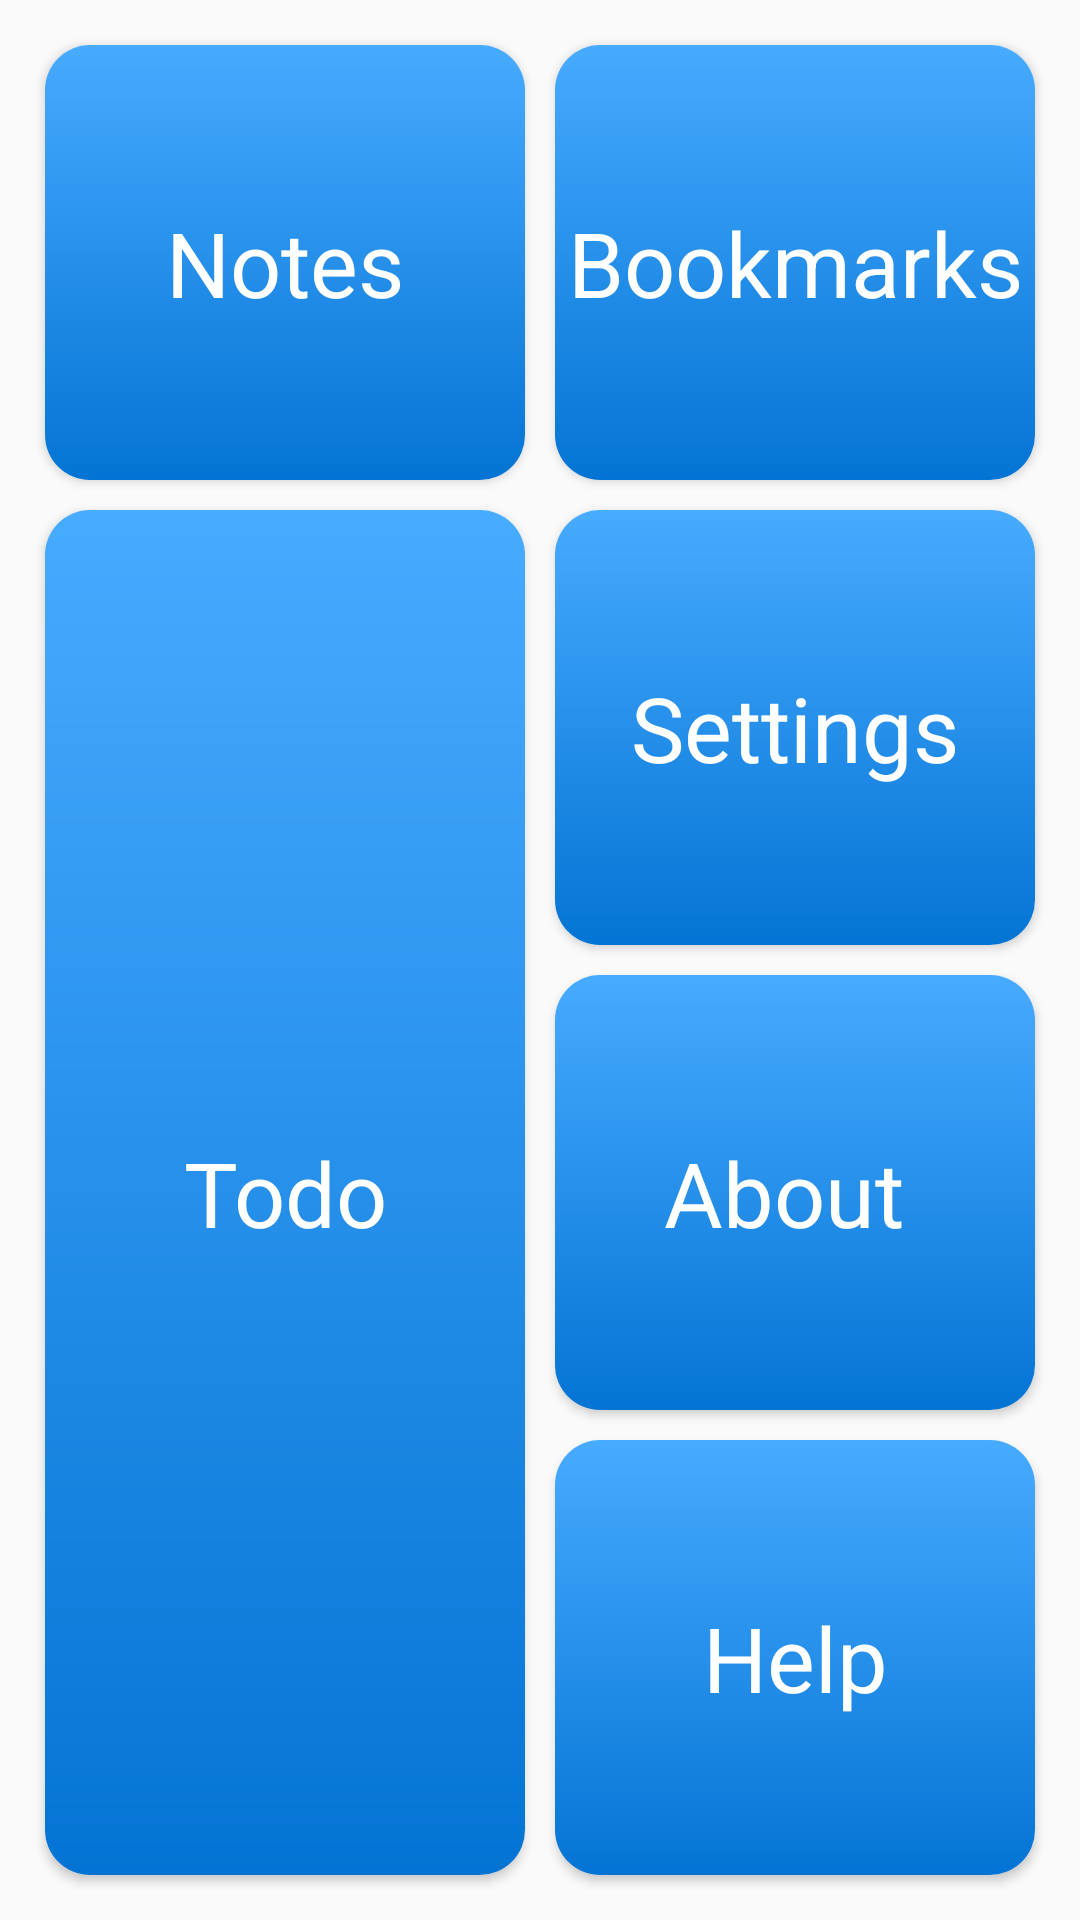

Android layout source for this screen:
<!-- AndroidManifest.xml: application theme AppTheme -->
<!-- res/layout/fragment_extras.xml -->
<?xml version="1.0" encoding="utf-8"?>
<GridLayout xmlns:android="http://schemas.android.com/apk/res/android"
    xmlns:app="http://schemas.android.com/apk/res-auto"
    xmlns:tools="http://schemas.android.com/tools"
    android:layout_width="match_parent"
    android:layout_height="match_parent"
    android:layout_weight="3"
    android:columnCount="2"
    android:padding="10dp"
    android:rowCount="3"
    tools:context=".Extras.ExtrasFragment">

    <androidx.cardview.widget.CardView
        android:layout_width="0dp"
        android:layout_height="0dp"
        android:layout_rowWeight="1"
        android:layout_columnWeight="1"
        android:layout_margin="5dp"
        android:elevation="10dp"
        app:cardCornerRadius="15dp">

        <TextView
            android:layout_width="match_parent"
            android:layout_height="match_parent"
            android:background="@drawable/gradient_background"
            android:gravity="center"
            android:text="Notes"
            android:textColor="@android:color/white"
            android:textSize="30sp" />
    </androidx.cardview.widget.CardView>

    <androidx.cardview.widget.CardView
        android:layout_width="0dp"
        android:layout_height="0dp"
        android:layout_rowWeight="1"
        android:layout_columnWeight="1"
        android:layout_margin="5dp"
        android:elevation="10dp"
        app:cardCornerRadius="15dp">

        <TextView
            android:layout_width="match_parent"
            android:layout_height="match_parent"
            android:background="@drawable/gradient_background"
            android:gravity="center"
            android:text="Bookmarks"
            android:textColor="@android:color/white"
            android:textSize="30sp" />
    </androidx.cardview.widget.CardView>

    <androidx.cardview.widget.CardView
        android:layout_width="0dp"
        android:layout_height="0dp"
        android:layout_rowSpan="3"
        android:layout_rowWeight="1"
        android:layout_columnWeight="1"
        android:layout_margin="5dp"
        android:elevation="10dp"
        app:cardCornerRadius="15dp">

        <TextView
            android:layout_width="match_parent"
            android:layout_height="match_parent"
            android:background="@drawable/gradient_background"
            android:gravity="center"
            android:text="Todo"
            android:textColor="@android:color/white"
            android:textSize="30sp" />
    </androidx.cardview.widget.CardView>

    <androidx.cardview.widget.CardView
        android:layout_width="0dp"
        android:layout_height="0dp"
        android:layout_rowWeight="1"
        android:layout_columnWeight="1"
        android:layout_margin="5dp"
        android:elevation="10dp"
        app:cardCornerRadius="15dp">

        <TextView
            android:layout_width="match_parent"
            android:layout_height="match_parent"
            android:background="@drawable/gradient_background"
            android:gravity="center"
            android:text="Settings"
            android:textColor="@android:color/white"
            android:textSize="30sp" />
    </androidx.cardview.widget.CardView>

    <androidx.cardview.widget.CardView
        android:layout_width="0dp"
        android:layout_height="0dp"
        android:layout_rowWeight="1"
        android:layout_columnWeight="1"
        android:layout_margin="5dp"
        android:elevation="10dp"
        app:cardCornerRadius="15dp">

        <TextView
            android:layout_width="match_parent"
            android:layout_height="match_parent"
            android:background="@drawable/gradient_background"
            android:gravity="center"
            android:text="About "
            android:textColor="@android:color/white"
            android:textSize="30sp" />

    </androidx.cardview.widget.CardView>

    <androidx.cardview.widget.CardView
        android:layout_width="0dp"
        android:layout_height="0dp"
        android:layout_rowWeight="1"
        android:layout_columnWeight="1"
        android:layout_margin="5dp"
        android:elevation="10dp"
        app:cardCornerRadius="15dp">

        <TextView
            android:layout_width="match_parent"
            android:layout_height="match_parent"
            android:background="@drawable/gradient_background"
            android:gravity="center"
            android:text="Help"
            android:textColor="@android:color/white"
            android:textSize="30sp" />

    </androidx.cardview.widget.CardView>


</GridLayout>
<!-- resources referenced by this layout -->
<resources>
  <!-- drawable gradient_background (drawable) -->
  <shape xmlns:android="http://schemas.android.com/apk/res/android" android:shape="rectangle" >
      <gradient
          android:startColor="#47ABFF"
          android:endColor="@color/colorPrimary"
          android:angle="270"/>
  </shape>
  <style name="AppTheme" parent="Theme.Design.Light.NoActionBar">
          <item name="colorAccent">@color/colorPrimaryLight</item>
          <item name="android:windowContentTransitions">true</item>
  
  
  
  
  
  
  
  
      </style>
  <color name="colorPrimary">#0474d4</color>
  <color name="colorPrimaryLight">#2699fb</color>
</resources>
